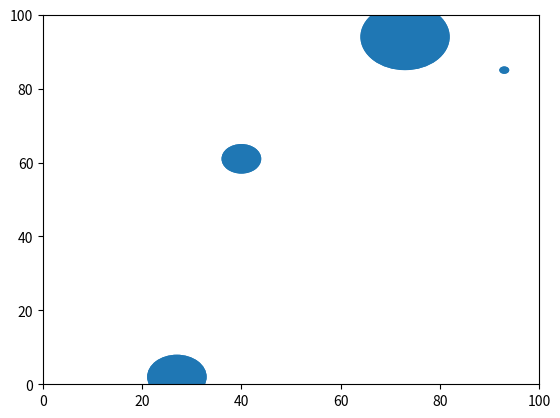

Write the Python code that produced this figure.
import itertools
import math
import matplotlib.pyplot as plt
from matplotlib.animation import FuncAnimation
import random

class Circle:
    ''' represents a circle'''

    def __init__(self, radius:float, color:str, velocity = 0, centre = (0,0)):
        self.centre = centre
        self.radius = radius
        self.velocity = velocity
        self.color = color

    def __str__(self):
         return f'circle is {self.centre},{self.radius},{self.velocity}, {self.color}'

    def motion(self, move_tuple=(0,0)):
        ''' moves the circle by given amount'''
        if move_tuple == (0,0):
            new_centre = (self.centre[0] + int(self.velocity), self.centre[1] + int(self.velocity))
        else:
            new_centre = (self.centre[0] + move_tuple[0], self.centre[1] + move_tuple[1])
        self.centre = new_centre

    def collision_detection(self, other_circle):
        distance_bw_circles = math.sqrt(pow((self.centre[0] - other_circle.centre[0]),2) + pow((self.centre[1] - other_circle.centre[1]),2))
        return distance_bw_circles<(self.radius+other_circle.radius)


class Simulation:
    ''' Manages all the circle objects'''

    def __init__(self, n_circles, steps):
        self.circles = []
        self.n_circles = n_circles
        self.steps = steps
        for i in range(self.n_circles):
            rad = random.randint(0,10)
            cent = (random.randint(0, 100), random.randint(0, 100))
            vel = random.randint(0,5)
            colors = ['red', 'blue', 'green', 'yellow']
            col = colors[random.randint(0,3)]
            self.circles.append(Circle(rad, col, vel, cent))

        for i in self.circles:
            print(i)

    def collision(self):
        ''' collision happens'''
        for i in range(self.steps):
            for circle in self.circles:
                circle.motion()
                for circle1, circle2 in itertools.combinations(self.circles, 2):
                    if circle1.collision_detection(circle2):
                        circle1.color = 'black'
                        circle2.color = 'black'

    def animate(self):
        fig, ax = plt.subplots()
        ax.set_xlim(0, 100)
        ax.set_ylim(0, 100)
        circles_plot = [plt.Circle(circle.centre, circle.radius, fill= circle.color) for circle in self.circles]

        def init():
            for circle_plot in circles_plot:
                ax.add_patch(circle_plot)
            return circles_plot

        def update(frame):
            self.collision()
            for i in range(len(circles_plot)):
                circles_plot[i].center = self.circles[i].centre
            return circles_plot


        anim = FuncAnimation(fig, update, frames=self.steps, init_func=init, blit=True)
        plt.show()

# Example usage
simulation = Simulation(n_circles=5, steps=100)
simulation.animate()